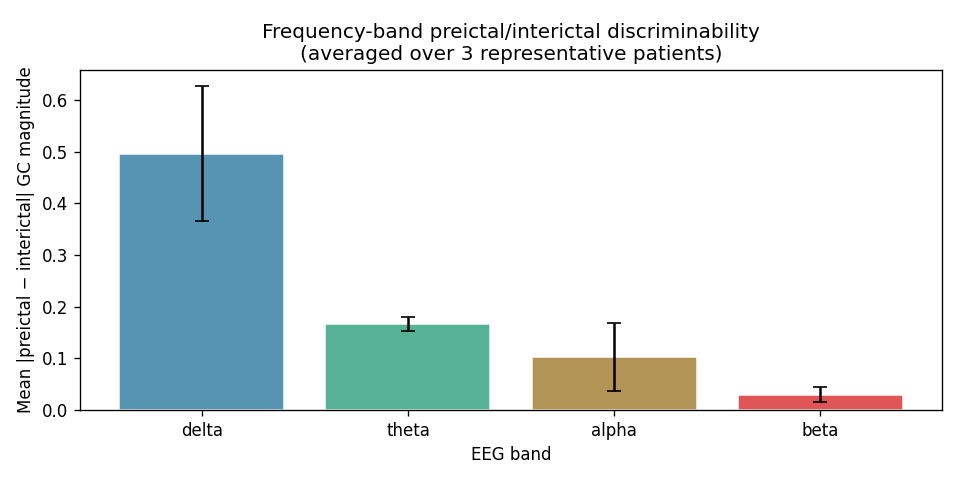

Values plotted in this chart, from the file beside it:
band, mean_abs_diff, std_abs_diff
delta, 0.4967, 0.1309
theta, 0.1667, 0.0127
alpha, 0.1036, 0.06592
beta, 0.02984, 0.01407
